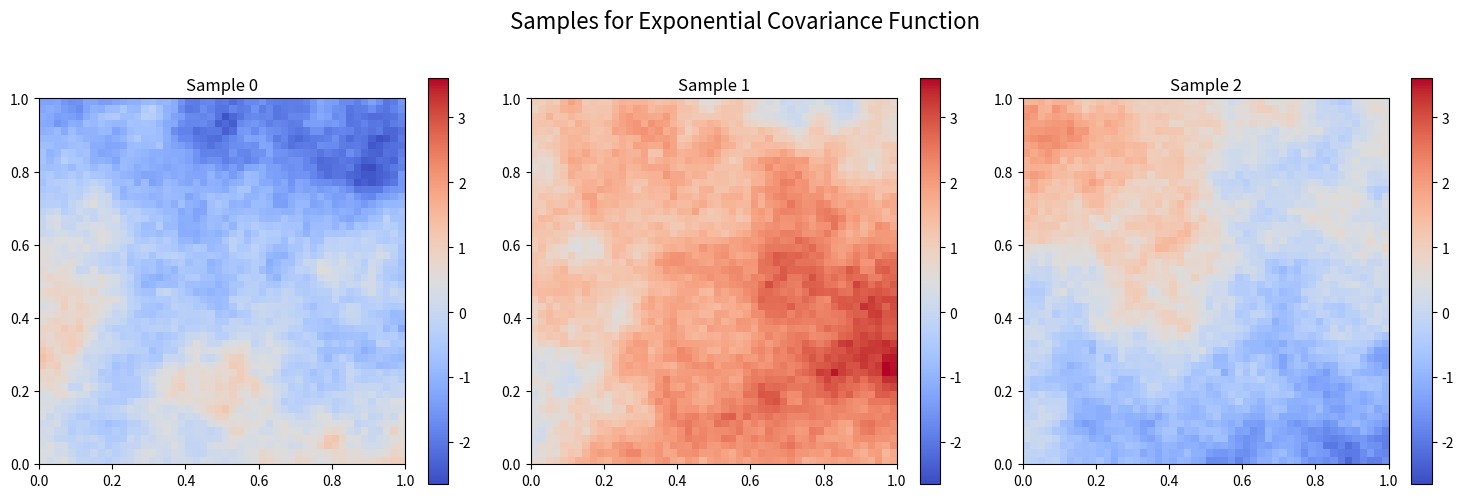

The matplotlib source for this figure: (Note: this script raises an exception after producing the figure.)
from functools import partial

import matplotlib.pyplot as plt
import numpy as np
import numpy.typing as npt
from itertools import permutations
from scipy.spatial.distance import cdist

def exp_cov_fn(x: npt.NDArray, y: npt.NDArray, scale: float) -> npt.NDArray:
    """Computes the exponential covariance function between a sets of points."""
    
    # TODO: compute the exponential covariance function.

    #The eucledian distance for each set of points    
    dists = cdist(x, y, 'euclidean')  # Shape: (81, 81)

    #Covariance calculation   
    cov = np.exp(-dists/scale)

    return cov


def squared_exp_cov_fn(x: npt.NDArray, y: npt.NDArray, scale: npt.NDArray):
    """Computes the squared exponential covariance function between a sets of points."""

    # TODO: compute the squared exponential covariance function.

    #The squared distance for each set of points
    dists_sq = cdist(x, y, 'sqeuclidean') 

    # Covariance calculation
    cov = np.exp(-dists_sq / (2 * scale**2))    

    return cov

def get_xy_mesh(
    x_lims: tuple[float, float],
    y_lims: tuple[float, float],
    x_mesh_size: int,
    y_mesh_size: int,
) -> npt.NDArray:
    """Creates a 2D mesh grid for the given limits and mesh sizes."""
    x_step = (x_lims[1] - x_lims[0]) / x_mesh_size
    y_step = (y_lims[1] - y_lims[0]) / y_mesh_size
    x_grid = np.arange(x_lims[0] + x_step / 2, x_lims[1], x_step)
    y_grid = np.arange(y_lims[0] + y_step / 2, y_lims[1], y_step)
    mesh = np.stack(np.meshgrid(x_grid, y_grid), axis=-1)
    return mesh


def sample(mesh, mean_fn, cov_fn, n_samples, rng, reg_scale=1e-7):
    """Samples from a Gaussian process defined by the mean and covariance functions."""

    # TODO: sample a Gaussian field suing the Cholesky decomposition.

    # Add small jitter for numerical stability
    # Otherwise the small eigenvalues will lead to a function that's "not PSD"
    cov_fn += reg_scale * np.eye(cov_fn.shape[0]) 

    # Cholesky Decomposition
    L = np.linalg.cholesky(cov_fn)

    x_mesh_size, y_mesh_size = mesh.shape[:-1]
    
    # Create random values -> shape (3,81) with mean 0 and variance 1
    psi = rng.multivariate_normal(np.zeros((y_mesh_size**2,)), np.eye(x_mesh_size**2, y_mesh_size**2), (n_samples))

    G = np.zeros((n_samples, *mesh.shape[:-1])) # Store the values

    for i in range(n_samples): # For each sample
        G[i] = mean_fn + np.reshape(np.dot(L, psi[i]), (x_mesh_size, y_mesh_size))

    return G


def plot_samples(samples, x_lims, y_lims, titles=None, main_title=None, cbar_label=None):
    """Plots the samples from the Gaussian process."""
    n_plots = len(samples)
    fig, axes = plt.subplots(1, n_plots, figsize=(5 * n_plots, 5))
    
    # Ensure axes is iterable
    if n_plots == 1:
        axes = [axes]

    #Find global vmin and vmax across all samples so that the values are normalized
    all_data = np.array(samples)
    vmin = all_data.min()
    vmax = all_data.max()

    for i, (ax, sample) in enumerate(zip(axes, samples)):
        
        im = ax.imshow(sample, cmap="coolwarm", origin="lower", extent=(*x_lims, *y_lims),
                       vmin=vmin, vmax=vmax) # Set values to the same scale across samples

        # Optional individual subplot title
        if titles and i < len(titles):
            ax.set_title(titles[i])

        # Optional colorbar (legend for color intensity)
        cbar = fig.colorbar(im, ax=ax)
        if cbar_label:
            cbar.set_label(cbar_label)

    # Optional overall figure title
    if main_title:
        fig.suptitle(main_title, fontsize=16)

    plt.tight_layout(rect=[0, 0, 1, 0.95])  # Leave room for suptitle
    return fig


if __name__ == "__main__":
    # TODO: set the condiguration.
    x_lims, y_lims = [0,1], [0,1]
    x_mesh_size, y_mesh_size = 50,50
    scale = 1
    mean = 0.1
    seed = 42
    n_samples = 3
    cov_funcion_name = "exp_cov_fn"
    rng = np.random.default_rng(seed)

    # TODO: create a 2D mesh.

    # Creates a grid of size (9,9,2), where each [0,0,:] -> point in space
    mesh = get_xy_mesh(x_lims, y_lims, x_mesh_size, y_mesh_size)

    ### Evaluate the covariance function
    cov_function = {"exp_cov_fn": exp_cov_fn, "squared_exp_cov_fn": squared_exp_cov_fn}


    points = np.reshape(mesh, (-1, 2)) # Flatten to (81,2)

    # Previous one -> inneficient
    #for i in range(x_mesh_size ** 2):
    #    for j in range(y_mesh_size ** 2):
    #        covariance[i, j] = cov_function[cov_funcion_name](points[i], points[j], scale)

    # Parallelize
    # Calculate the covariance function for the vectorized set of points
    covariance = cov_function[cov_funcion_name](points, points, scale)

    # TODO: sample from the Gaussian process with different kernels.
    
    G = sample(mesh, mean, covariance, n_samples, rng)

    # TODO: plot the samples. 
    # 3 plots -> 1 per sample generated
    
    titles = [f"Sample {i}" for i in range(n_samples)]
    main_title = {"exp_cov_fn": "Exponential Covariance Function", "squared_exp_cov_fn": "Squared Exponential Covariance Function"}
    fig = plot_samples(G, x_lims, y_lims, titles=titles, main_title=f"Samples for {main_title[cov_funcion_name]}")
    
    # Save fig
    fig.savefig(f'outputs/bonus_3_task_2_{cov_funcion_name}.png')
